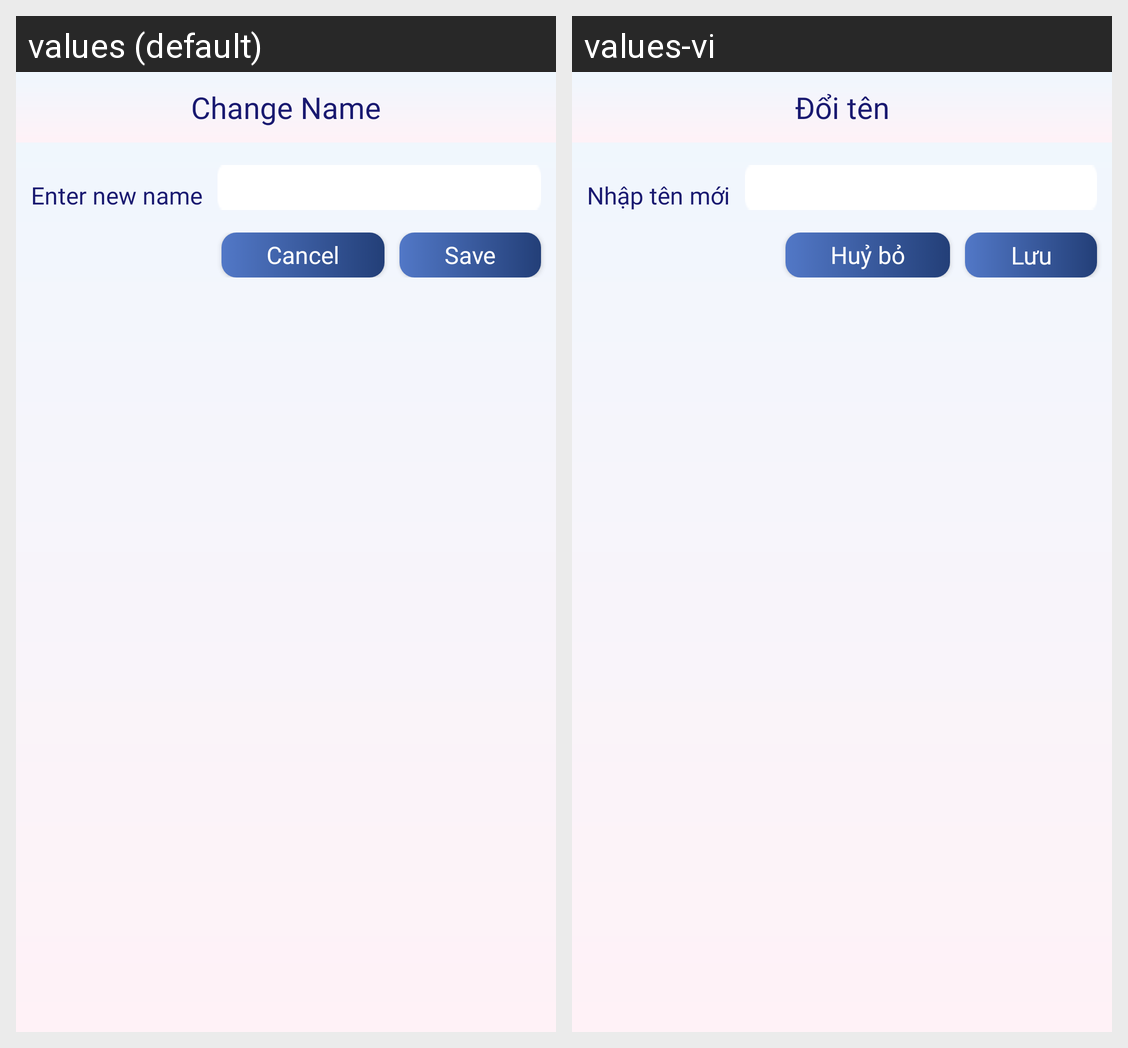

Locale-by-locale string values for the Android screen shown in this grid:
Android screen res/layout/dialog_change_name.xml rendered under 2 locales, left to right: values (default), values-vi. Device: Nexus 5 (rendered at 1080×1920; each locale shown at half size, 540×960, under a caption strip naming it); theme Theme.Proj_MoneyManager.
Strings drawn on this screen, with the default value and each locale's value (text and hints the layout hard-codes, and strings that could not be matched under every locale, appear in the picture but are not listed):

Change_name
  values: Change Name
  values-vi: Đổi tên

Enter_new_name
  values: Enter new name
  values-vi: Nhập tên mới

Save
  values: Save
  values-vi: Lưu

Cancel
  values: Cancel
  values-vi: Huỷ bỏ
